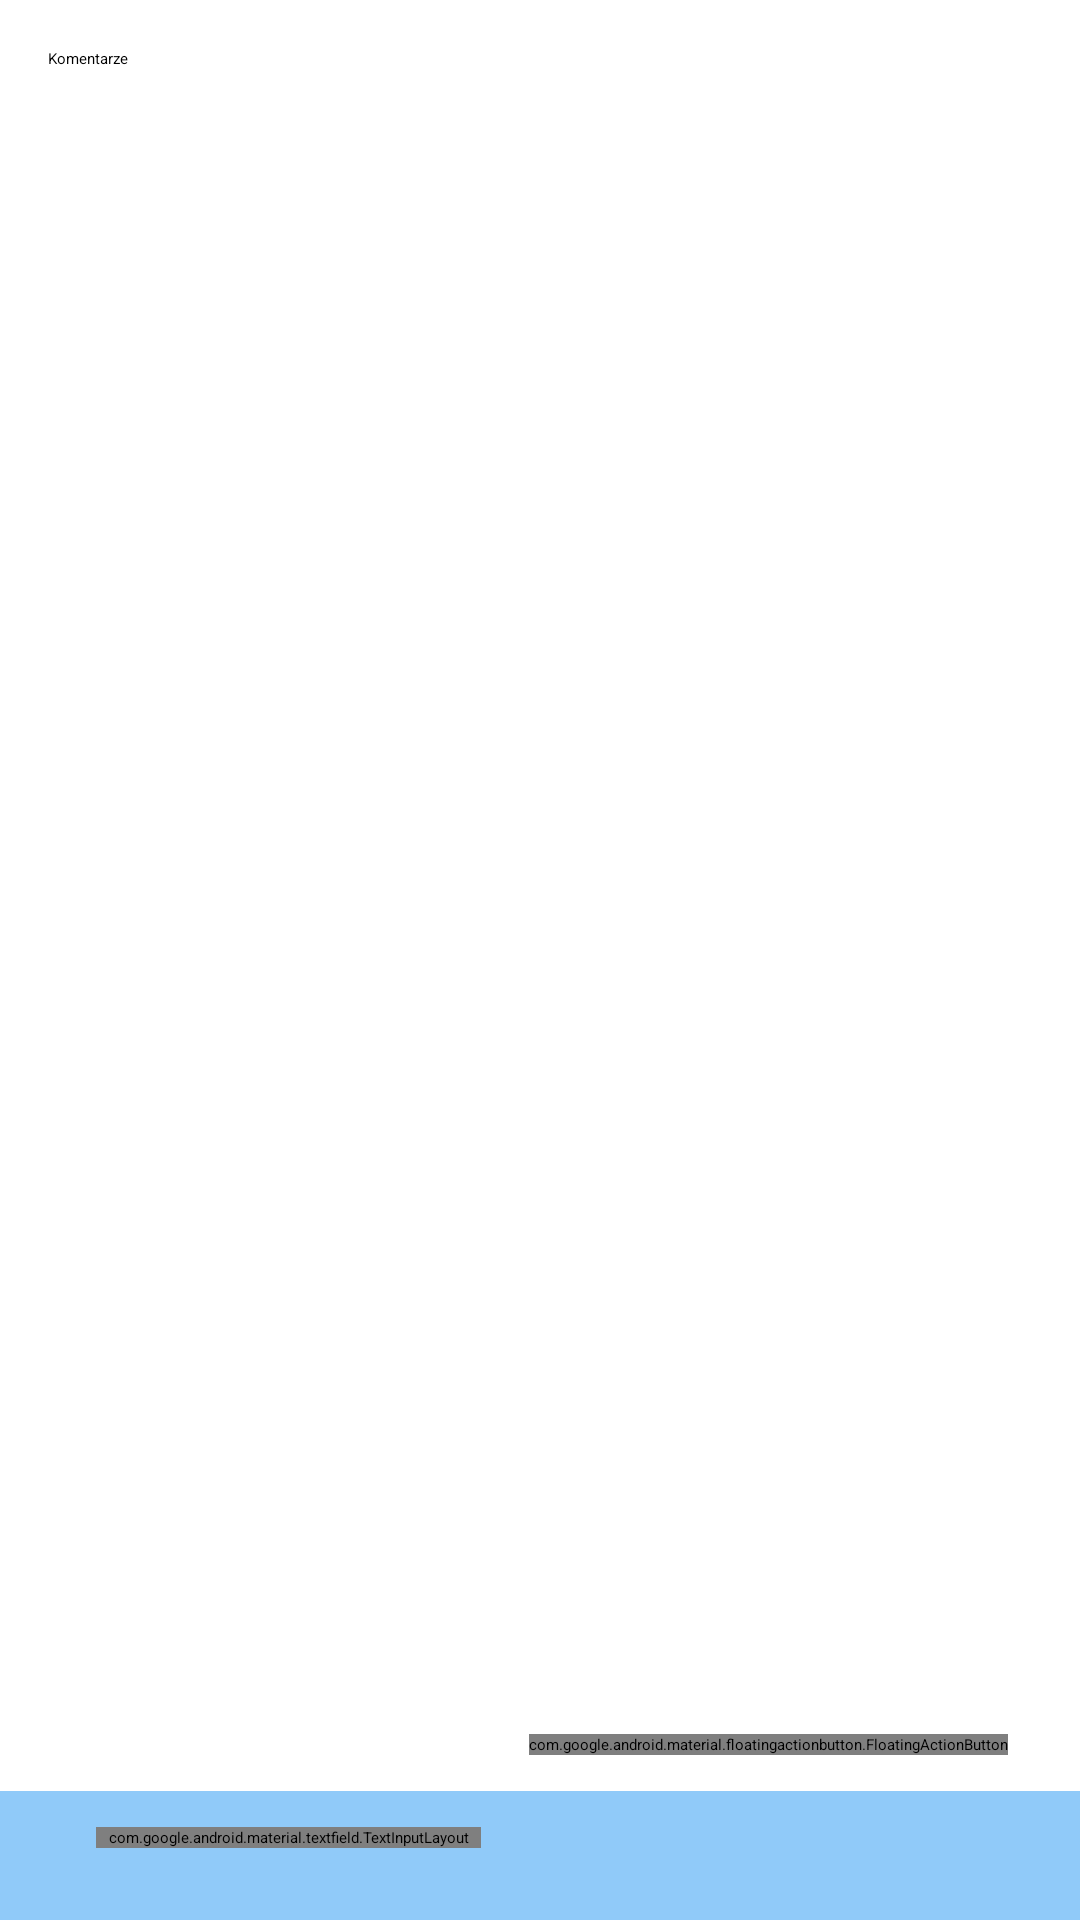

Write the Android layout XML for this screen, with the resource values it uses.
<!-- AndroidManifest.xml: application theme Theme.MyApplication -->
<!-- res/layout/activity_comments.xml -->
<?xml version="1.0" encoding="utf-8"?>
<androidx.constraintlayout.widget.ConstraintLayout
    xmlns:android="http://schemas.android.com/apk/res/android"
    xmlns:app="http://schemas.android.com/apk/res-auto"
    xmlns:tools="http://schemas.android.com/tools"
    android:layout_width="match_parent"
    android:layout_height="match_parent"
    android:id="@+id/layout">

    <com.google.android.material.floatingactionbutton.FloatingActionButton
        android:id="@+id/make_comment_button"
        android:layout_width="wrap_content"
        android:layout_height="wrap_content"
        android:layout_marginEnd="24dp"
        android:layout_marginRight="24dp"
        android:layout_marginBottom="24dp"
        android:clickable="true"
        app:backgroundTint="#FFF59D"
        app:layout_constraintBottom_toBottomOf="parent"
        app:layout_constraintEnd_toEndOf="parent"
        app:srcCompat="@android:drawable/ic_menu_send" />

    <com.google.android.material.floatingactionbutton.FloatingActionButton
        android:id="@+id/wall_button"
        android:layout_width="wrap_content"
        android:layout_height="wrap_content"
        android:layout_marginBottom="24dp"
        android:clickable="true"
        app:backgroundTint="#FFF59D"
        app:layout_constraintBottom_toTopOf="@+id/make_comment_button"
        app:layout_constraintEnd_toEndOf="@+id/make_comment_button"
        app:srcCompat="@drawable/list" />

    <LinearLayout
        android:id="@+id/linearLayout2"
        android:layout_width="match_parent"
        android:layout_height="0dp"
        android:layout_marginStart="16dp"
        android:layout_marginLeft="16dp"
        android:layout_marginTop="16dp"
        android:layout_marginEnd="16dp"
        android:layout_marginRight="16dp"
        android:orientation="vertical"
        app:layout_constraintBottom_toTopOf="@+id/imageView5"
        app:layout_constraintEnd_toEndOf="parent"
        app:layout_constraintStart_toStartOf="parent"
        app:layout_constraintTop_toTopOf="parent">

        <TextView
            android:id="@+id/textView2"
            android:layout_width="match_parent"
            android:layout_height="wrap_content"
            android:text="Komentarze"
            android:textAppearance="@style/TextAppearance.AppCompat.Large" />

        <View
            android:id="@+id/divider7"
            android:layout_width="match_parent"
            android:layout_height="1dp"
            android:layout_marginTop="12dp"
            android:layout_marginBottom="12dp"
            android:background="?android:attr/listDivider" />

        <androidx.recyclerview.widget.RecyclerView
            android:id="@+id/commentsList"
            android:layout_width="match_parent"
            android:layout_height="match_parent"
            android:scrollbars="vertical" />

    </LinearLayout>

    <ImageView
        android:id="@+id/imageView5"
        android:layout_width="0dp"
        android:layout_height="0dp"
        android:layout_marginTop="12dp"
        android:background="#90CAF9"
        app:layout_constraintBottom_toBottomOf="parent"
        app:layout_constraintEnd_toEndOf="parent"
        app:layout_constraintHorizontal_bias="1.0"
        app:layout_constraintStart_toStartOf="parent"
        app:layout_constraintTop_toBottomOf="@+id/wall_button"
        app:layout_constraintVertical_bias="0.0" />

    <com.google.android.material.textfield.TextInputLayout
        android:layout_width="0dp"
        android:layout_height="wrap_content"
        android:layout_marginStart="32dp"
        android:layout_marginLeft="32dp"
        android:layout_marginTop="12dp"
        android:layout_marginEnd="16dp"
        android:layout_marginRight="16dp"
        app:boxCornerRadiusBottomStart="10dp"
        app:layout_constraintEnd_toStartOf="@+id/make_comment_button"
        app:layout_constraintStart_toStartOf="parent"
        app:layout_constraintTop_toTopOf="@+id/imageView5">

        <com.google.android.material.textfield.TextInputEditText
            android:id="@+id/new_comment_text"
            android:layout_width="match_parent"
            android:layout_height="wrap_content"
            android:hint="Komentarz..." />
    </com.google.android.material.textfield.TextInputLayout>
</androidx.constraintlayout.widget.ConstraintLayout>
<!-- resources referenced by this layout -->
<resources>

</resources>
